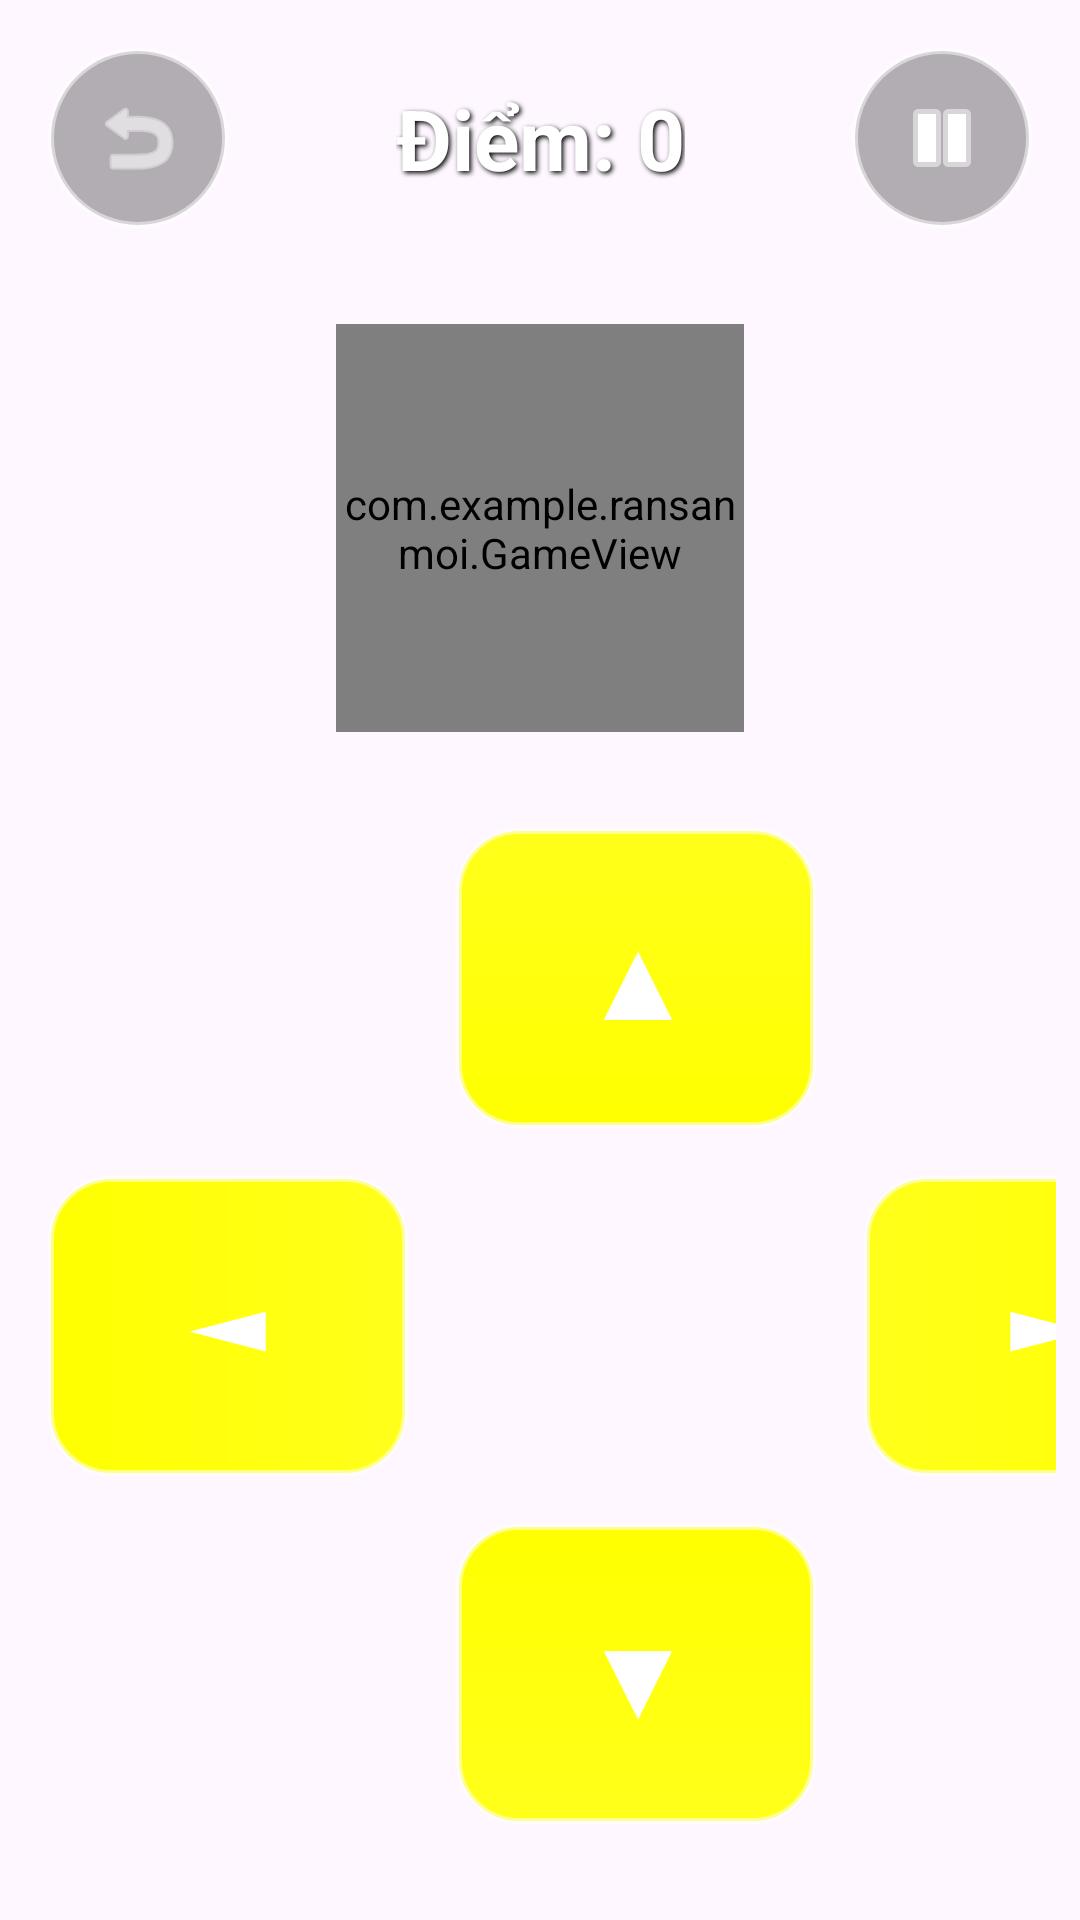

Here is an Android app screen rendered from its layout file. Give the layout XML and the strings, colors and styles it references.
<!-- AndroidManifest.xml: application theme Theme.GameRan -->
<!-- res/layout/activity_game.xml -->
<?xml version="1.0" encoding="utf-8"?>
<androidx.constraintlayout.widget.ConstraintLayout 
    xmlns:android="http://schemas.android.com/apk/res/android"
    xmlns:app="http://schemas.android.com/apk/res-auto"
    android:id="@+id/mainLayout"
    android:layout_width="match_parent"
    android:layout_height="match_parent"
    android:scaleType="centerCrop">

    
    <androidx.constraintlayout.widget.ConstraintLayout
        android:id="@+id/topBar"
        android:layout_width="match_parent"
        android:layout_height="wrap_content"
        android:padding="16dp"
        app:layout_constraintTop_toTopOf="parent">

        
        <ImageButton
            android:id="@+id/btnBack"
            android:layout_width="60dp"
            android:layout_height="60dp"
            android:background="@drawable/round_button"
            android:padding="12dp"
            android:src="@android:drawable/ic_menu_revert"
            android:tint="#FFFFFF"
            app:layout_constraintBottom_toBottomOf="parent"
            app:layout_constraintStart_toStartOf="parent"
            app:layout_constraintTop_toTopOf="parent" />

        
        <TextView
            android:id="@+id/tvScore"
            android:layout_width="wrap_content"
            android:layout_height="wrap_content"
            android:text="Điểm: 0"
            android:textColor="#FFFFFF"
            android:textSize="28sp"
            android:textStyle="bold"
            android:shadowColor="#000000"
            android:shadowDx="2"
            android:shadowDy="2"
            android:shadowRadius="4"
            app:layout_constraintBottom_toBottomOf="parent"
            app:layout_constraintEnd_toEndOf="parent"
            app:layout_constraintStart_toStartOf="parent"
            app:layout_constraintTop_toTopOf="parent" />

        
        <ImageButton
            android:id="@+id/btnPause"
            android:layout_width="60dp"
            android:layout_height="60dp"
            android:background="@drawable/round_button"
            android:padding="12dp"
            android:src="@android:drawable/ic_media_pause"
            android:tint="#FFFFFF"
            app:layout_constraintBottom_toBottomOf="parent"
            app:layout_constraintEnd_toEndOf="parent"
            app:layout_constraintTop_toTopOf="parent" />

    </androidx.constraintlayout.widget.ConstraintLayout>

    
    <com.example.ransanmoi.GameView
        android:id="@+id/gameView"
        android:layout_width="0dp"
        android:layout_height="0dp"
        android:layout_margin="16dp"
        app:layout_constraintBottom_toTopOf="@id/controlLayout"
        app:layout_constraintDimensionRatio="1:1"
        app:layout_constraintLeft_toLeftOf="parent"
        app:layout_constraintRight_toRightOf="parent"
        app:layout_constraintTop_toBottomOf="@id/topBar" />

    
    <include
        android:id="@+id/controlLayout"
        layout="@layout/game_control"
        android:layout_width="match_parent"
        android:layout_height="wrap_content"
        android:layout_marginBottom="16dp"
        app:layout_constraintBottom_toBottomOf="parent"
        app:layout_constraintLeft_toLeftOf="parent"
        app:layout_constraintRight_toRightOf="parent" />

</androidx.constraintlayout.widget.ConstraintLayout>
<!-- res/layout/game_control.xml (included above) -->
<?xml version="1.0" encoding="utf-8"?>
<androidx.constraintlayout.widget.ConstraintLayout xmlns:android="http://schemas.android.com/apk/res/android"
    xmlns:app="http://schemas.android.com/apk/res-auto"
    xmlns:tools="http://schemas.android.com/tools"
    android:layout_width="match_parent"
    android:layout_height="match_parent">

    
    <androidx.cardview.widget.CardView
        android:layout_width="wrap_content"
        android:layout_height="wrap_content"
        android:layout_margin="16dp"
        app:cardCornerRadius="15dp"
        app:cardElevation="8dp"
        app:cardBackgroundColor="#80000000"
        app:layout_constraintBottom_toBottomOf="parent"
        app:layout_constraintEnd_toEndOf="parent">

    </androidx.cardview.widget.CardView>

    <GridLayout
        android:layout_width="wrap_content"
        android:layout_height="wrap_content"
        android:columnCount="3"
        android:padding="8dp"
        android:rowCount="3"
        app:layout_constraintBottom_toBottomOf="parent"
        app:layout_constraintEnd_toEndOf="parent"
        app:layout_constraintStart_toStartOf="parent">

        
        <Button
            android:id="@+id/btnUp"
            android:layout_width="120dp"
            android:layout_height="100dp"
            android:layout_row="0"
            android:layout_column="1"
            android:layout_margin="8dp"
            android:background="@drawable/triangle_button_up"
            android:text="▲"
            android:textColor="#FFFFFF"
            android:textSize="36sp"
            android:textStyle="bold" />

        
        <Button
            android:id="@+id/btnLeft"
            android:layout_width="120dp"
            android:layout_height="100dp"
            android:layout_row="1"
            android:layout_column="0"
            android:layout_margin="8dp"
            android:background="@drawable/triangle_button_left"
            android:text="◄"
            android:textColor="#FFFFFF"
            android:textSize="36sp"
            android:textStyle="bold" />

        
        <Space
            android:layout_width="60dp"
            android:layout_height="100dp"
            android:layout_row="1"
            android:layout_column="1" />

        
        <Button
            android:id="@+id/btnRight"
            android:layout_width="120dp"
            android:layout_height="100dp"
            android:layout_row="1"
            android:layout_column="2"
            android:layout_margin="8dp"
            android:background="@drawable/triangle_button_right"
            android:text="►"
            android:textColor="#FFFFFF"
            android:textSize="36sp"
            android:textStyle="bold" />

        
        <Button
            android:id="@+id/btnDown"
            android:layout_width="120dp"
            android:layout_height="100dp"
            android:layout_row="2"
            android:layout_column="1"
            android:layout_margin="8dp"
            android:background="@drawable/triangle_button_down"
            android:text="▼"
            android:textColor="#FFFFFF"
            android:textSize="36sp"
            android:textStyle="bold" />

    </GridLayout>

</androidx.constraintlayout.widget.ConstraintLayout>
<!-- resources referenced by this layout -->
<resources>
  <!-- drawable round_button (drawable) -->
  <?xml version="1.0" encoding="utf-8"?>
  <ripple xmlns:android="http://schemas.android.com/apk/res/android"
      android:color="#33FFFFFF">
      <item>
          <shape android:shape="oval">
              <solid android:color="#4D000000" />
              <stroke
                  android:width="2dp"
                  android:color="#80FFFFFF" />
          </shape>
      </item>
  </ripple>
  <!-- drawable triangle_button_down (drawable) -->
  <?xml version="1.0" encoding="utf-8"?>
  <ripple xmlns:android="http://schemas.android.com/apk/res/android"
      android:color="#33FFFFFF">
      <item>
          <shape android:shape="rectangle">
              <corners android:radius="20dp"/>
              <gradient
                  android:angle="90"
                  android:endColor="#FFFF00"
                  android:startColor="#FFFF1B"
                  android:type="linear" />
              <stroke
                  android:width="2dp"
                  android:color="#80FFFFFF" />
          </shape>
      </item>
  </ripple>
  <!-- drawable triangle_button_left (drawable) -->
  <?xml version="1.0" encoding="utf-8"?>
  <ripple xmlns:android="http://schemas.android.com/apk/res/android"
      android:color="#33FFFFFF">
      <item>
          <shape android:shape="rectangle">
              <corners android:radius="20dp"/>
              <gradient
                  android:angle="180"
                  android:endColor="#FFFF00"
                  android:startColor="#FFFF1B"
                  android:type="linear" />
              <stroke
                  android:width="2dp"
                  android:color="#80FFFFFF" />
          </shape>
      </item>
  </ripple>
  <!-- drawable triangle_button_right (drawable) -->
  <?xml version="1.0" encoding="utf-8"?>
  <ripple xmlns:android="http://schemas.android.com/apk/res/android"
      android:color="#33FFFFFF">
      <item>
          <shape android:shape="rectangle">
              <corners android:radius="20dp"/>
              <gradient
                  android:angle="0"
                  android:endColor="#FFFF00"
                  android:startColor="#FFFF1B"
                  android:type="linear" />
              <stroke
                  android:width="2dp"
                  android:color="#80FFFFFF" />
          </shape>
      </item>
  </ripple>
  <!-- drawable triangle_button_up (drawable) -->
  <?xml version="1.0" encoding="utf-8"?>
  <ripple xmlns:android="http://schemas.android.com/apk/res/android"
      android:color="#33FFFFFF">
      <item>
          <shape android:shape="rectangle">
              <corners android:radius="20dp"/>
              <gradient
                  android:angle="270"
                  android:endColor="#FFFF00"
                  android:startColor="#FFFF1B"
                  android:type="linear" />
              <stroke
                  android:width="2dp"
                  android:color="#80FFFFFF" />
          </shape>
      </item>
  </ripple>
  <style name="Theme.GameRan" parent="Base.Theme.GameRan" />
  <style name="Base.Theme.GameRan" parent="Theme.Material3.DayNight.NoActionBar">
          
          
      </style>
</resources>
